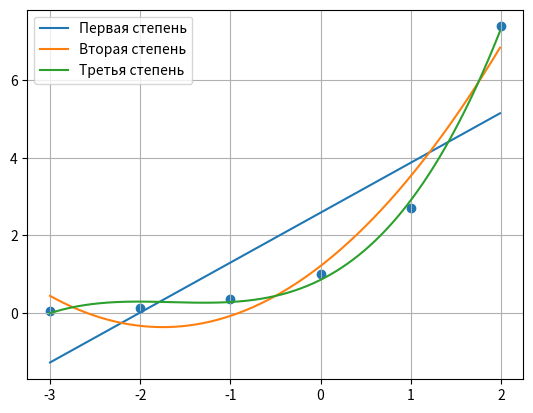

Write the Python code that produced this figure.
def draw1(a, b, x):
    return a*x +b

def draw2(a, b, c, x):
    return a * x * x + b * x + c

def draw3(a, b, c, d, x):
    return a * x * x * x + b * x * x + c * x + d


pp = 0.01
import sympy
import matplotlib.pyplot as plt
from numpy import arange
q = sympy.symbols('x')
x = [-3.0, -2.0, -1.0, 0.0, 1.0, 2.0]
y = [0.04978, 0.13534, 0.36788, 1.0, 2.7183, 7.3891]
k0 = len(x)
k1 = k2 = k3 = k4 = k5 = k6 = k7 = k8 = k9 = k10 = 0
for i in range(k0):
    k1 += x[i]
    k2 += pow(x[i], 2)
    k3 += pow(x[i], 3)
    k4 += pow(x[i], 4)
    k5 += pow(x[i], 5)
    k6 += pow(x[i], 6)
    k7 += y[i]
    k8 += x[i] * y[i]
    k9 += pow(x[i], 2) * y[i]
    k10 += pow(x[i], 3) * y[i]

a = (k0 * k8 - k1 * k7) / (k2 * k0 - k1 * k1);
b = (k7 - k1 * a) / k0;
pol1 = a * q + b
print(pol1)
yy1 = [ draw1(a, b, i) for i in arange(x[0], x[-1], pp)]

a = ((k2 * k9 - k8 * k3) * (k1 * k2 - k0 * k3) - (k9 * k1 - k7 * k3) * (k2 * k2 - k1 * k3)) / ((k4 * k2 - k3 * k3) * (k1 * k2 - k0 * k3) - (k1 * k4 - k2 * k3) * (k2 * k2 - k1 * k3))
c = (a * (k3 * k3 - k4 * k2) + k2 * k9 - k8 * k3) / (k2 * k2 - k1 * k3)
b = (k7 - k0 * c - k2 * a) / k1
pol2 = a * q * q + b * q + c
print(pol2)
yy2 = [ draw2(a, b, c, i) for i in arange(x[0], x[-1], pp)]

res1 = (k6 * k2 - k5 * k3) * (k2 * k0 - k1 * k1) - (k4 * k0 - k3 * k1) * (k4 * k2 - k3 * k3)
res2 = (k5 * k2 - k4 * k3) * (k2 * k0 - k1 * k1) - (k3 * k0 - k2 * k1) * (k4 * k2 - k3 * k3)
res3 = (k10 * k2 - k9 * k3) * (k2 * k0 - k1 * k1) - (k8 * k0 - k7 * k1) * (k4 * k2 - k3 * k3)
res4 = (k5 * k0 - k3 * k2) * (k4 * k1 - k2 * k3) - (k6 * k1 - k4 * k3) * (k3 * k0 - k1 * k2)
res5 = (k4 * k0 - k2 * k2) * (k4 * k1 - k2 * k3) - (k5 * k1 - k3 * k3) * (k3 * k0 - k1 * k2)
res6 = (k9 * k0 - k7 * k2) * (k4 * k1 - k2 * k3) - (k10 * k1 - k8 * k3) * (k3 * k0 - k1 * k2)
a = (res3 * res5 - res6 * res2) / (res1 * res5 - res2 * res4)
b = (res6 - a * res4) / res5
c = ((k9 * k0 - k7 * k2) - a * (k5 * k0 - k3 * k2) - b * (k4 * k0 - k2 * k2)) / (k3 * k0 - k1 * k2)
d = (k10 - k4 * c - k5 * b - k6 * a) / k3
pol3 = a * q * q * q + b * q * q + c * q + d
print(pol3)
yy3 = [ draw3(a, b, c, d, i) for i in arange(x[0], x[-1], pp)]


xx = [i for i in arange(x[0], x[-1], pp)]
plt.grid(True)
#plt.scatter(x, y)
legend = []
plt.plot(xx, yy1)
legend.append("Первая степень")
plt.plot(xx, yy2)
legend.append("Вторая степень")
plt.plot(xx, yy3)
legend.append("Третья степень")
plt.legend(legend)
plt.scatter(x, y)
sum1 = sum2 = sum3 = 0
for i in range(k0):
	sum1 += pow(y[i] - pol1.subs(q, x[i]), 2)
	sum2 += pow(y[i] - pol2.subs(q, x[i]), 2)
	sum3 += pow(y[i] - pol3.subs(q, x[i]), 2)
print(sum1, sum2, sum3)

err12=[]
err13=[]
err23=[]
for i in range(k0):
	err12.append(pol1.subs(q, x[i])-pol2.subs(q,x[i]))
	err13.append(pol1.subs(q, x[i])-pol3.subs(q,x[i]))
	err23.append(pol2.subs(q, x[i])-pol3.subs(q,x[i]))
print(err12)
print(err13)
print(err23)

plt.show()
